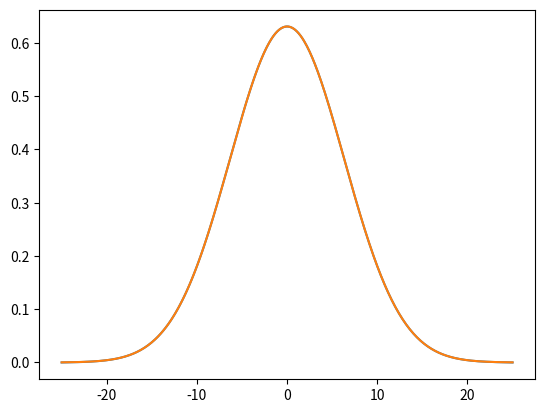

Write Python code to recreate this figure.
# -*- coding: utf-8 -*-
"""
Created on Sun Oct 19 15:07:23 2025

@author: logan
"""

D = 2


debug = 1

import math
import matplotlib.pyplot as plt

import argparse

parser = argparse.ArgumentParser(description="Argument Parser")
parser.add_argument('--RUN')

args = parser.parse_args()

e = math.e
pi = math.pi

class grid1D:
    
    def __init__(self, r=10, dx=0.1, dt=0.001, t=0):
        self.r = r
        self.dx = dx
        self.dt = dt
        self.t = t
        self.gridVals = self.makeZeros()
        self.gridCoords = self.makegridCoords()
        
    def getr(self):
        return self.r
    
    def getdx(self):
        return self.dx
    
    def getdt(self):
        return self.dt
    
    def getgridVals(self):
        return self.gridVals
    
    def gett(self):
        return self.t
    
    def inct(self):
        self.t = self.t + self.dt
    
    def getgridCoords(self):
        return self.gridCoords
    
    def setgridVal(self, val, xPos):
        self.gridVals[xPos]=val
        
    def __str__(self):
        newVals = self.makeListStr(self.getgridVals())
        return ' '.join(newVals)
        
    def makegridCoords(self):
        gridVals = []
        
        for i in range(int(self.getr()/self.getdx())):
            gridVals.append(round(self.getdx()*(i)-self.getr()/2, 3))
        
        gridVals.append(round(self.getr()/2, 3))
        return gridVals
    
    def makeListStr(self, inList):
        newList = []
        
        for i in range(len(inList)):
            newList.append(str(inList[i]))
        
        return newList
    
    def makeZeros(self):
        gridCoords = []
        
        for i in range(int(self.getr()/self.getdx())):
            gridCoords.append(round(0, 3))
        
        gridCoords.append(round(0, 3))
        return gridCoords
    
    def populate(self, val, coord=0.0):
        
        xPos = self.getgridCoords().index(coord)
        self.setgridVal(val/self.getdx(), xPos)
        
    def diffuse(self):
        
        newValList = [round(0,3)]
        gridVals = self.getgridVals()
        
        for i in range(1, len(self.getgridCoords())-1):
            coeff = D*self.getdt()/(self.getdx()**2)
            appendVal = gridVals[i] + coeff*(gridVals[i-1]-2*gridVals[i]+gridVals[i+1])
            
            newValList.append(appendVal)
        
        newValList.append(round(0,3))
        
        self.gridVals = newValList
        
    def diffuseNseconds(self, seconds, plot=False, plotBar=False, plotGauss=False):
        itLength = int(seconds/self.getdt())
        for i in range(itLength):
            self.diffuse()
            print(f'{(i+1)/itLength*100}% complete.')
            self.inct()
        if plot: self.plotVals()
        if plotBar: self.plotBar()
        if plotGauss: self.plotGauss()
        
        
    def plotBar(self):
        valList = self.getgridVals()
        gridCoords = self.getgridCoords()
        plt.bar(gridCoords, valList)
        
    def plotVals(self):
        valList = self.getgridVals()
        gridCoords = self.getgridCoords()
        
        plt.plot(gridCoords, valList)
        
    def plotGauss(self):
        gridCoords = self.getgridCoords()
        yList = []
        for coord in gridCoords:
            sigma = math.sqrt(2*D*self.gett())
            if sigma ==0:
                exp = 0
            else:
                exp = -1*(coord**2)/(2*(sigma**2))
            den = math.sqrt(2*(sigma**2))
            rho = 5.642/den*e**(exp)
            
            yList.append(rho)
        plt.plot(gridCoords, yList)
        
    def plotNtimes(self, *seconds, plot=False, plotBar=False, plotGauss=False):
        maxTime = max(seconds)
        itLength = int(maxTime/self.getdt())
        for i in range(itLength):
            self.diffuse()
            print(f'{(i+1)/itLength*100}% complete')
            if debug: print(self.gett())
            
            for second in seconds:
                if math.isclose(second, self.gett()):
                    if plot: self.plotVals()
                    if plotBar: self.plotBar()
                    if plotGauss: self.plotGauss()
            
            self.inct()
        

def test1():
    grid = grid1D(r=2, dx=0.1)
    print(grid)
    
    grid.populate(8)
    
    print(grid)
    
def test2():
    grid = grid1D(r=1)
    
    grid.populate(10)
    
    print(grid)
    
    grid.diffuse()
    
    print(grid.getgridVals())
    
def test3():
    grid = grid1D(r=50)
    
    grid.populate(10)
    
    grid.diffuseNseconds(5, plot=True, plotGauss=True, plotBar=True)
    
    print(grid.getgridVals())
    
def test4():
    grid = grid1D(r=50)
    grid.populate(10)
    grid.diffuseNseconds(10)
    
    grid.plotVals()
    grid.plotGauss()
    
    
def test5():
    grid = grid1D(r=50)
    grid.populate(10)
    
    grid.plotNtimes(.1, 2, 5, 10, 20, plotBar=True, plotGauss=True)

    
    
if __name__=='__main__':
    if debug: test2()
    test4()
    
if args.RUN:
    
    if args.RUN==1:
        print('run not applicble')
        pass
    
    if args.RUN==2:
        
        test4()
        
        pass
    
    if args.RUN==3:
        print('run not applicble')
        pass
    
    if args.RUN==4:
        print('run not applicble')
        pass
    
    if args.RUN==5:
        print('run not applicble')
        pass
